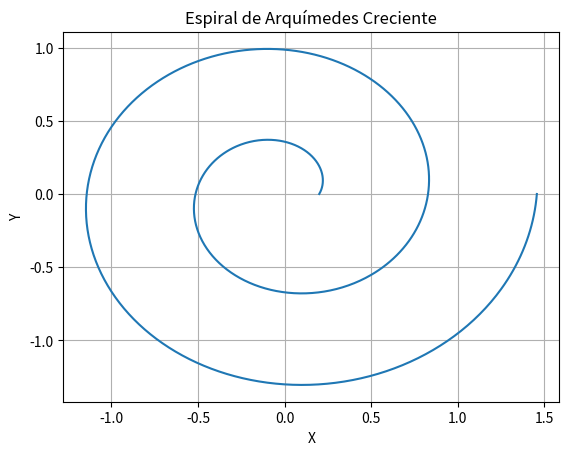

Python code for this plot:
import numpy as np
import matplotlib.pyplot as plt

# Función para calcular las coordenadas de la espiral de Arquímedes creciente
def arquimedes_spiral_creciente(a, b, theta):
    r = a + b * theta  # Ajusta según sea necesario
    x = r * np.cos(theta)
    y = r * np.sin(theta)
    return x, y

# Parámetros de la espiral
a = 0.2
b = 0.1

# Generar puntos en la espiral
theta_vals = np.linspace(0, 4 * np.pi, 1000)
print(theta_vals)
x_vals, y_vals = arquimedes_spiral_creciente(a, b, theta_vals)

# Dibujar la espiral
plt.plot(x_vals, y_vals)
plt.title('Espiral de Arquímedes Creciente')
plt.xlabel('X')
plt.ylabel('Y')
plt.grid(True)
plt.show()